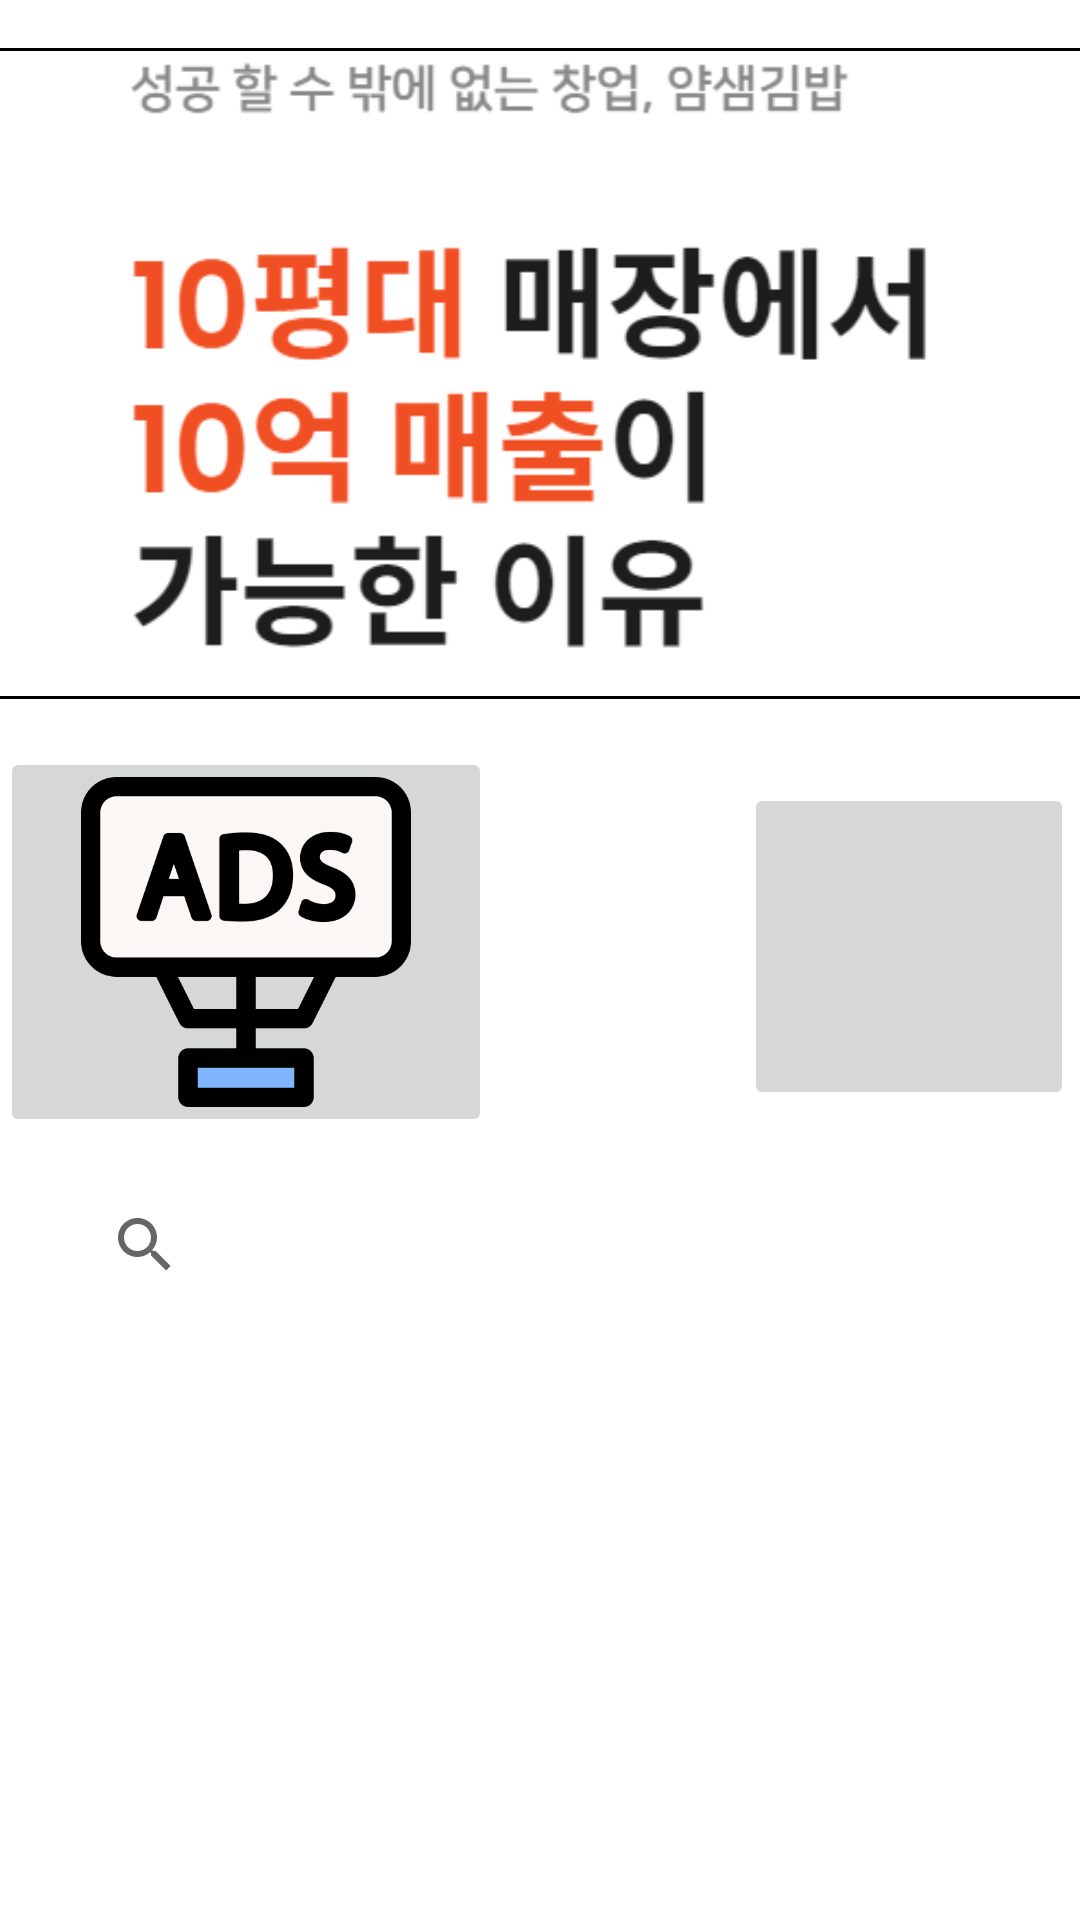

Write the Android layout XML for this screen, with the resource values it uses.
<!-- AndroidManifest.xml: application theme Theme.StatupHelper -->
<!-- res/layout/activity_supporting.xml -->
<?xml version="1.0" encoding="utf-8"?>
<androidx.constraintlayout.widget.ConstraintLayout
    xmlns:android="http://schemas.android.com/apk/res/android"
    xmlns:app="http://schemas.android.com/apk/res-auto"
    xmlns:tools="http://schemas.android.com/tools"
    android:layout_width="match_parent"
    android:layout_height="match_parent">

    <ImageButton
        android:id="@+id/imageButton"
        android:layout_width="375dp"
        android:layout_height="217dp"
        android:layout_gravity="center_horizontal"
        android:layout_marginTop="16dp"
        android:background="@drawable/image_border"
        android:onClick="onButton1Clicked"
        android:padding="2dp"
        android:scaleType="fitCenter"
        android:text="naver"
        app:layout_constraintEnd_toEndOf="parent"
        app:layout_constraintHorizontal_bias="0.489"
        app:layout_constraintStart_toStartOf="parent"
        app:layout_constraintTop_toTopOf="parent"
        app:srcCompat="@drawable/rlaqkq" />

    <SearchView
        android:layout_width="242dp"
        android:layout_height="82dp"
        app:layout_constraintBottom_toBottomOf="parent"
        app:layout_constraintEnd_toEndOf="parent"
        app:layout_constraintHorizontal_bias="0.207"
        app:layout_constraintStart_toStartOf="parent"
        app:layout_constraintTop_toBottomOf="@+id/imageButton"
        app:layout_constraintVertical_bias="0.434" />

    <ImageButton
        android:id="@+id/imageButton3"
        android:layout_width="164dp"
        android:layout_height="130dp"
        android:layout_marginTop="16dp"
        android:scaleType="fitCenter"
        app:layout_constraintTop_toBottomOf="@+id/imageButton"
        app:srcCompat="@drawable/coni"
        tools:layout_editor_absoluteX="46dp" />

    <ImageButton
        android:id="@+id/imageButton4"
        android:layout_width="110dp"
        android:layout_height="109dp"
        android:layout_marginStart="84dp"
        android:layout_marginLeft="84dp"
        android:layout_marginTop="28dp"
        android:scaleType="fitCenter"
        app:layout_constraintStart_toEndOf="@+id/imageButton3"
        app:layout_constraintTop_toBottomOf="@+id/imageButton"
        app:srcCompat="@drawable/icon" />


</androidx.constraintlayout.widget.ConstraintLayout>
<!-- resources referenced by this layout -->
<resources>
  <!-- drawable coni: png bitmap (drawable, 17369 bytes) -->
  <!-- drawable image_border (drawable) -->
  <?xml version ="1.0" encoding ="utf-8"?>
  <shape xmlns:android="http://schemas.android.com/apk/res/android"
      android:shape="rectangle" >
      <solid android:color="@color/white" />
      <corners
          android:radius="1dp"/>
      <stroke
          android:width="1dp"
          android:color="@color/black" />
  </shape>
  <!-- drawable rlaqkq: png bitmap (drawable, 16256 bytes) -->
  <style name="Theme.StatupHelper" parent="Theme.MaterialComponents.DayNight.DarkActionBar">
          
          <item name="colorPrimary">@color/purple_500</item>
          <item name="colorPrimaryVariant">@color/purple_700</item>
          <item name="colorOnPrimary">@color/white</item>
          
          <item name="colorSecondary">@color/teal_200</item>
          <item name="colorSecondaryVariant">@color/teal_700</item>
          <item name="colorOnSecondary">@color/black</item>
          
          <item name="android:statusBarColor" tools:targetApi="l">?attr/colorPrimaryVariant</item>
          
      </style>
  <!-- not gathered from this repository: default colours our renderer supplied (Android Studio template values) -->
  <color name="purple_500">#FF6200EE</color>
  <color name="purple_700">#FF3700B3</color>
  <color name="teal_200">#FF03DAC5</color>
  <color name="teal_700">#FF018786</color>
  <color name="black">#FF000000</color>
  <color name="white">#FFFFFFFF</color>
</resources>
